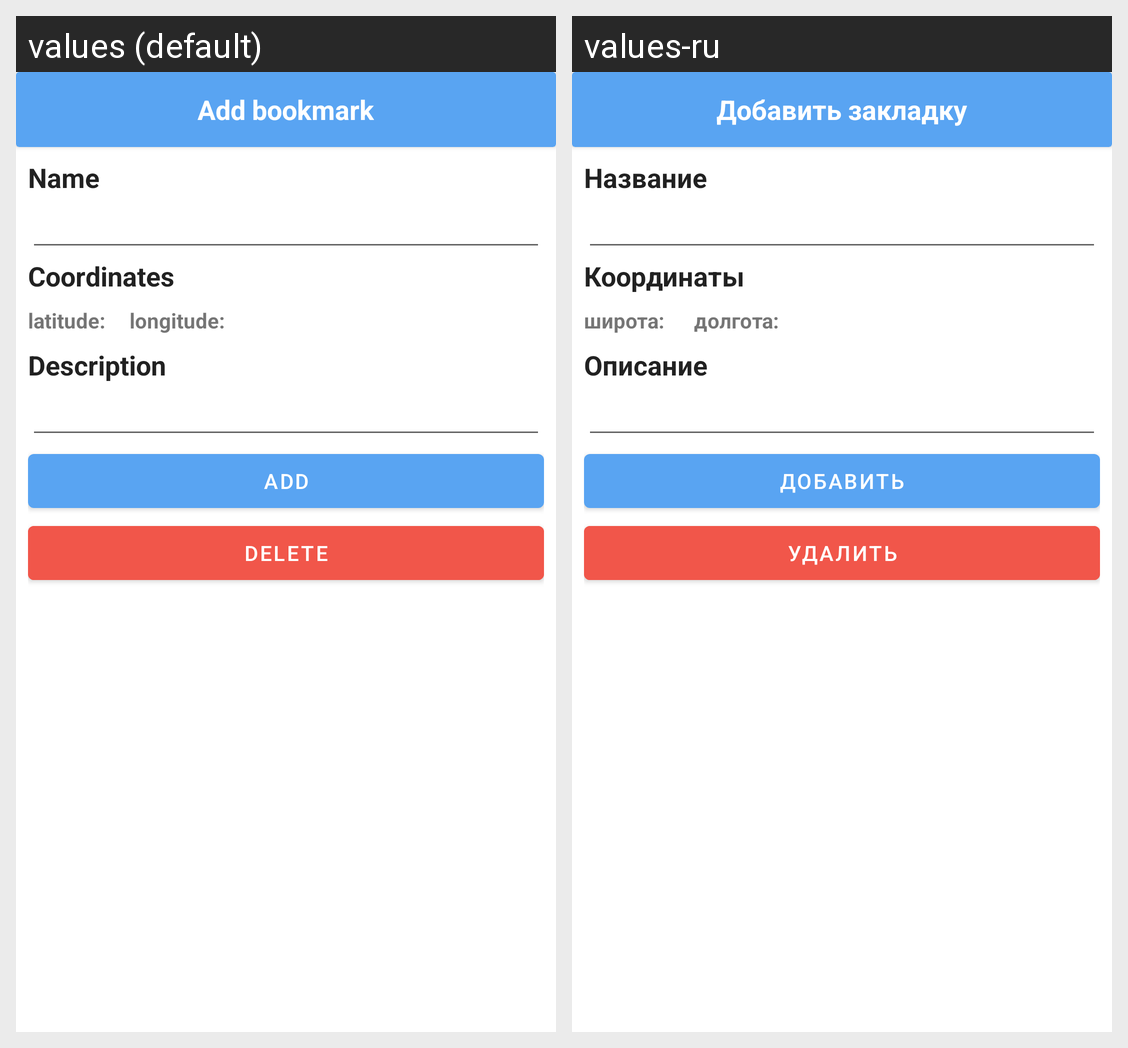

The same Android screen rendered under two of its app's locales, left to right. List the strings drawn on it with the default value and each locale's translation.
Android screen res/layout/fragment_add_bookmark.xml rendered under 2 locales, left to right: values (default), values-ru. Device: Nexus 5 (rendered at 1080×1920; each locale shown at half size, 540×960, under a caption strip naming it); theme Theme.TravelMarkers.
Strings drawn on this screen, with the default value and each locale's value (text and hints the layout hard-codes, and strings that could not be matched under every locale, appear in the picture but are not listed):

add_bookmark
  values: Add bookmark
  values-ru: Добавить закладку

title
  values: Name
  values-ru: Название

address
  values: Coordinates
  values-ru: Координаты

latitude
  values: latitude:
  values-ru: широта: 

longitude
  values: longitude:
  values-ru: долгота: 

description
  values: Description
  values-ru: Описание

add
  values: Add
  values-ru: Добавить

delete
  values: Delete
  values-ru: Удалить
